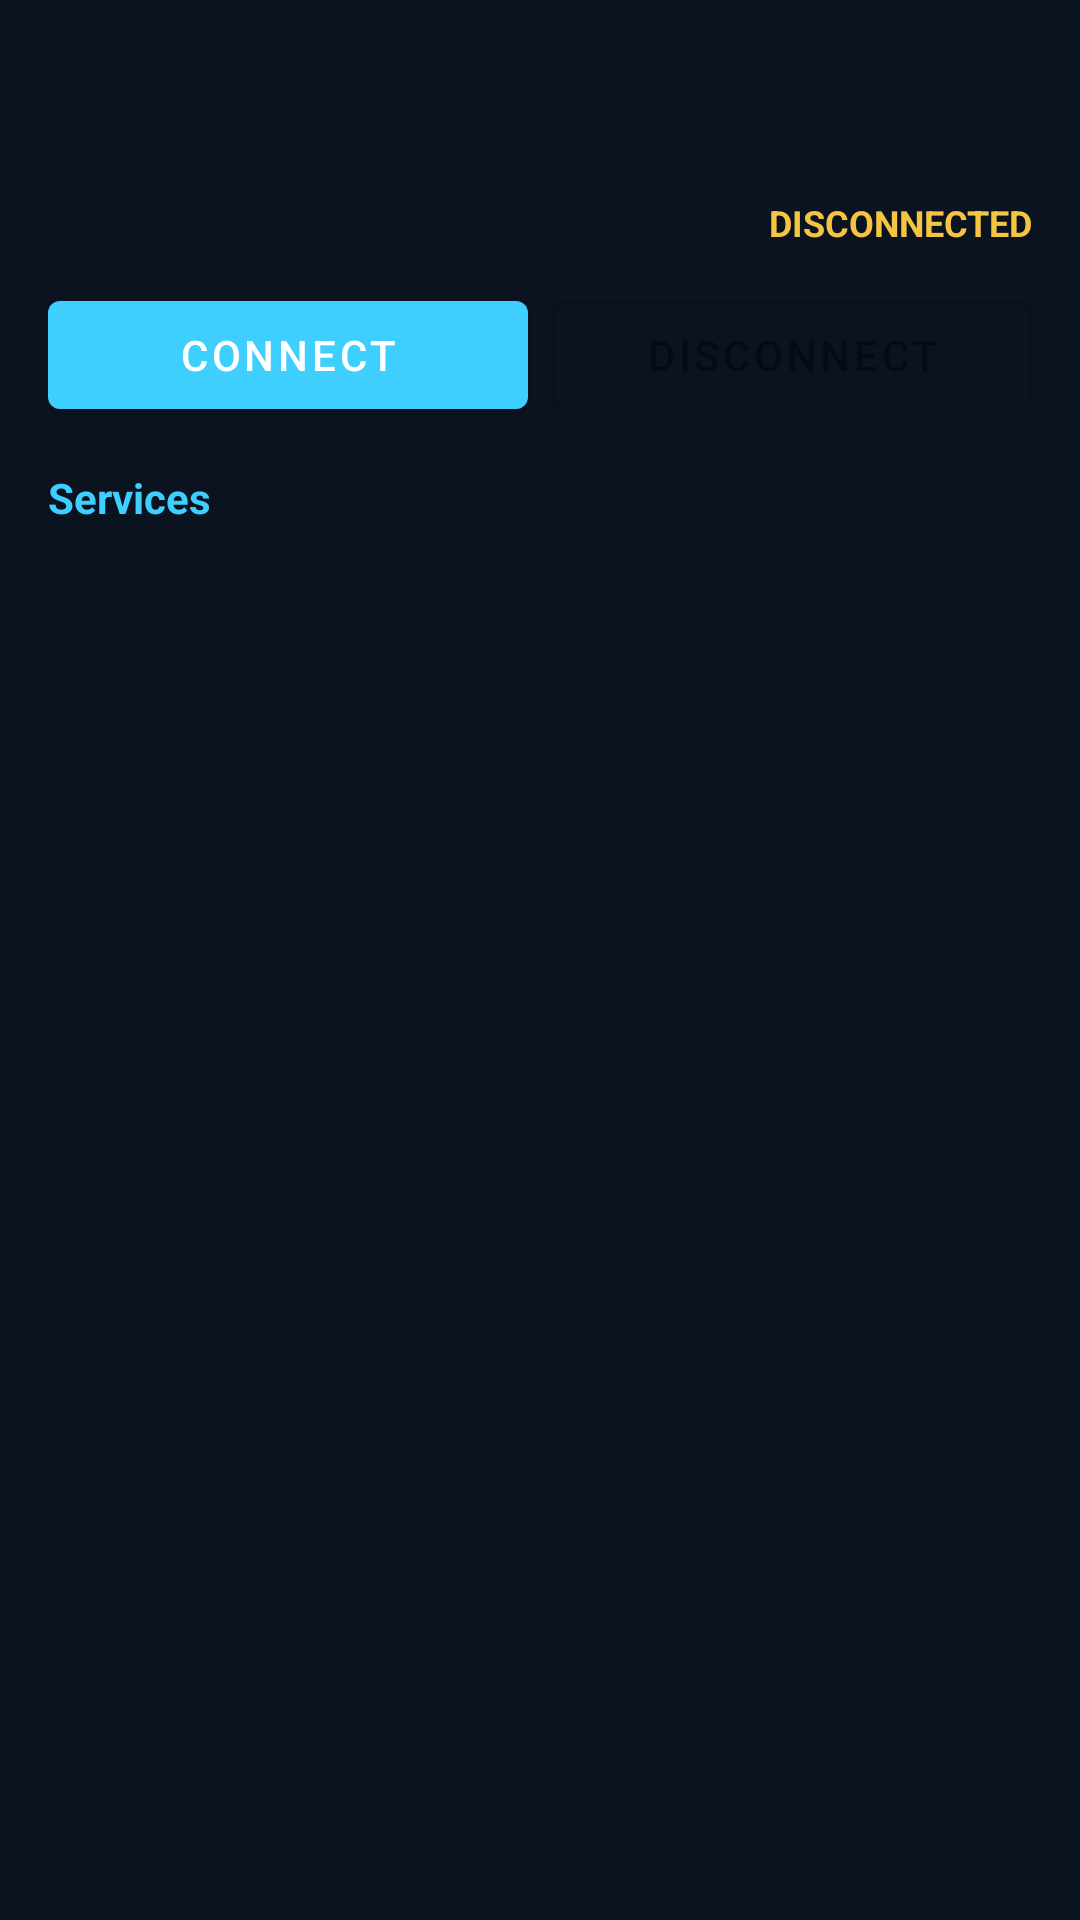

Produce the Android XML layout that renders to this screen, including the resource entries it uses.
<!-- AndroidManifest.xml: application theme AppTheme -->
<!-- res/layout/activity_device_detail.xml -->
<?xml version="1.0" encoding="utf-8"?>
<LinearLayout xmlns:android="http://schemas.android.com/apk/res/android"
    xmlns:app="http://schemas.android.com/apk/res-auto"
    xmlns:tools="http://schemas.android.com/tools"
    android:layout_width="match_parent"
    android:layout_height="match_parent"
    android:background="@color/bg_primary"
    android:orientation="vertical"
    android:padding="16dp">

    <TextView
        android:id="@+id/txtDeviceName"
        android:layout_width="match_parent"
        android:layout_height="wrap_content"
        android:textColor="@color/text_primary"
        android:textSize="18sp"
        android:textStyle="bold" />

    <TextView
        android:id="@+id/txtDeviceAddress"
        android:layout_width="match_parent"
        android:layout_height="wrap_content"
        android:layout_marginTop="2dp"
        android:textColor="@color/text_secondary"
        android:textSize="13sp"
        android:typeface="monospace" />

    <LinearLayout
        android:layout_width="match_parent"
        android:layout_height="wrap_content"
        android:layout_marginTop="6dp"
        android:orientation="horizontal">

        <TextView
            android:id="@+id/txtRssi"
            android:layout_width="0dp"
            android:layout_height="wrap_content"
            android:layout_weight="1"
            android:textColor="@color/accent"
            android:textSize="12sp"
            android:typeface="monospace" />

        <TextView
            android:id="@+id/txtConnectionState"
            android:layout_width="0dp"
            android:layout_height="wrap_content"
            android:layout_weight="1"
            android:gravity="end"
            android:text="@string/connection_disconnected"
            android:textColor="@color/warn_yellow"
            android:textSize="12sp"
            android:textStyle="bold" />
    </LinearLayout>

    <LinearLayout
        android:layout_width="match_parent"
        android:layout_height="wrap_content"
        android:layout_marginTop="12dp"
        android:orientation="horizontal">

        <com.google.android.material.button.MaterialButton
            android:id="@+id/btnConnect"
            android:layout_width="0dp"
            android:layout_height="wrap_content"
            android:layout_weight="1"
            android:text="@string/btn_connect" />

        <com.google.android.material.button.MaterialButton
            android:id="@+id/btnDisconnect"
            style="@style/Widget.MaterialComponents.Button.OutlinedButton"
            android:layout_width="0dp"
            android:layout_height="wrap_content"
            android:layout_marginStart="8dp"
            android:layout_weight="1"
            android:enabled="false"
            android:text="@string/btn_disconnect" />
    </LinearLayout>

    <TextView
        android:id="@+id/txtDetailMessage"
        android:layout_width="match_parent"
        android:layout_height="wrap_content"
        android:layout_marginTop="6dp"
        android:textColor="@color/error_red"
        android:textSize="12sp"
        android:visibility="gone" />

    <TextView
        android:layout_width="match_parent"
        android:layout_height="wrap_content"
        android:layout_marginTop="14dp"
        android:text="@string/services_header"
        android:textColor="@color/accent"
        android:textSize="14sp"
        android:textStyle="bold" />

    <androidx.recyclerview.widget.RecyclerView
        android:id="@+id/recyclerServices"
        android:layout_width="match_parent"
        android:layout_height="0dp"
        android:layout_marginTop="6dp"
        android:layout_weight="1"
        app:layoutManager="androidx.recyclerview.widget.LinearLayoutManager"
        tools:listitem="@layout/item_service" />

</LinearLayout>
<!-- res/layout/item_service.xml (included above) -->
<?xml version="1.0" encoding="utf-8"?>
<LinearLayout xmlns:android="http://schemas.android.com/apk/res/android"
    android:layout_width="match_parent"
    android:layout_height="wrap_content"
    android:background="@color/bg_surface"
    android:orientation="vertical"
    android:padding="12dp">

    <TextView
        android:id="@+id/txtServiceUuid"
        android:layout_width="match_parent"
        android:layout_height="wrap_content"
        android:textColor="@color/text_primary"
        android:textSize="12sp"
        android:typeface="monospace" />

    <TextView
        android:id="@+id/txtServiceType"
        android:layout_width="match_parent"
        android:layout_height="wrap_content"
        android:layout_marginTop="2dp"
        android:textColor="@color/accent"
        android:textSize="11sp"
        android:typeface="monospace" />

    <TextView
        android:id="@+id/txtCharacteristics"
        android:layout_width="match_parent"
        android:layout_height="wrap_content"
        android:layout_marginTop="6dp"
        android:textColor="@color/text_secondary"
        android:textSize="11sp"
        android:typeface="monospace" />

</LinearLayout>
<!-- resources referenced by this layout -->
<resources>
  <color name="accent">#3ECFFF</color>
  <color name="bg_primary">#0B1220</color>
  <color name="bg_surface">#101B2B</color>
  <color name="error_red">#EF5A5A</color>
  <color name="text_primary">#DCE7F5</color>
  <color name="text_secondary">#7E94AC</color>
  <color name="warn_yellow">#F5C542</color>
  <string name="btn_connect">CONNECT</string>
  <string name="btn_disconnect">DISCONNECT</string>
  <string name="connection_disconnected">DISCONNECTED</string>
  <string name="services_header">Services</string>
  <style name="AppTheme" parent="Theme.MaterialComponents.DayNight.NoActionBar">
          <item name="colorPrimary">@color/accent</item>
          <item name="colorPrimaryDark">@color/accent_dark</item>
          <item name="colorAccent">@color/accent</item>
          <item name="android:windowBackground">@color/bg_primary</item>
          <item name="android:statusBarColor">@color/bg_primary</item>
          <item name="android:navigationBarColor">@color/bg_primary</item>
          <item name="android:textColorPrimary">@color/text_primary</item>
          <item name="android:textColorSecondary">@color/text_secondary</item>
          <item name="android:windowLightStatusBar">false</item>
      </style>
  <color name="accent_dark">#1F8FBB</color>
</resources>
